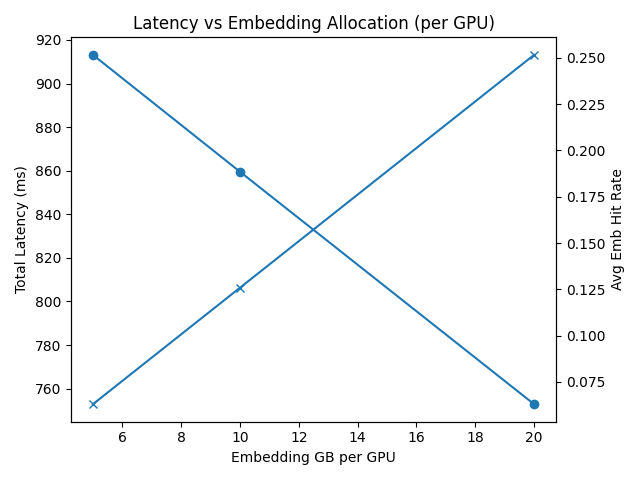

The data file committed next to this chart (first rows):
emb_gb_per_gpu, kv_gb_per_gpu, emb_lat_ms, emb_hit, emb_alloc_total_gb, kv_lat_ms, kv_hit, kv_alloc_total_gb, total_ms, emb_ratio, kv_ratio, kv_req_gb, split
5.0, 35.0, 883.2, 0.06291, 20.0, 30.0, 1.0, 140.0, 913.2, 0.9671, 0.03285, 2.86, 5.0:35.0
10.0, 30.0, 829.5, 0.1258, 40.0, 30.0, 1.0, 120.0, 859.5, 0.9651, 0.0349, 2.86, 10.0:30.0
20.0, 20.0, 722.8, 0.2517, 80.0, 30.0, 1.0, 80.0, 752.8, 0.9602, 0.03985, 2.86, 20.0:20.0
